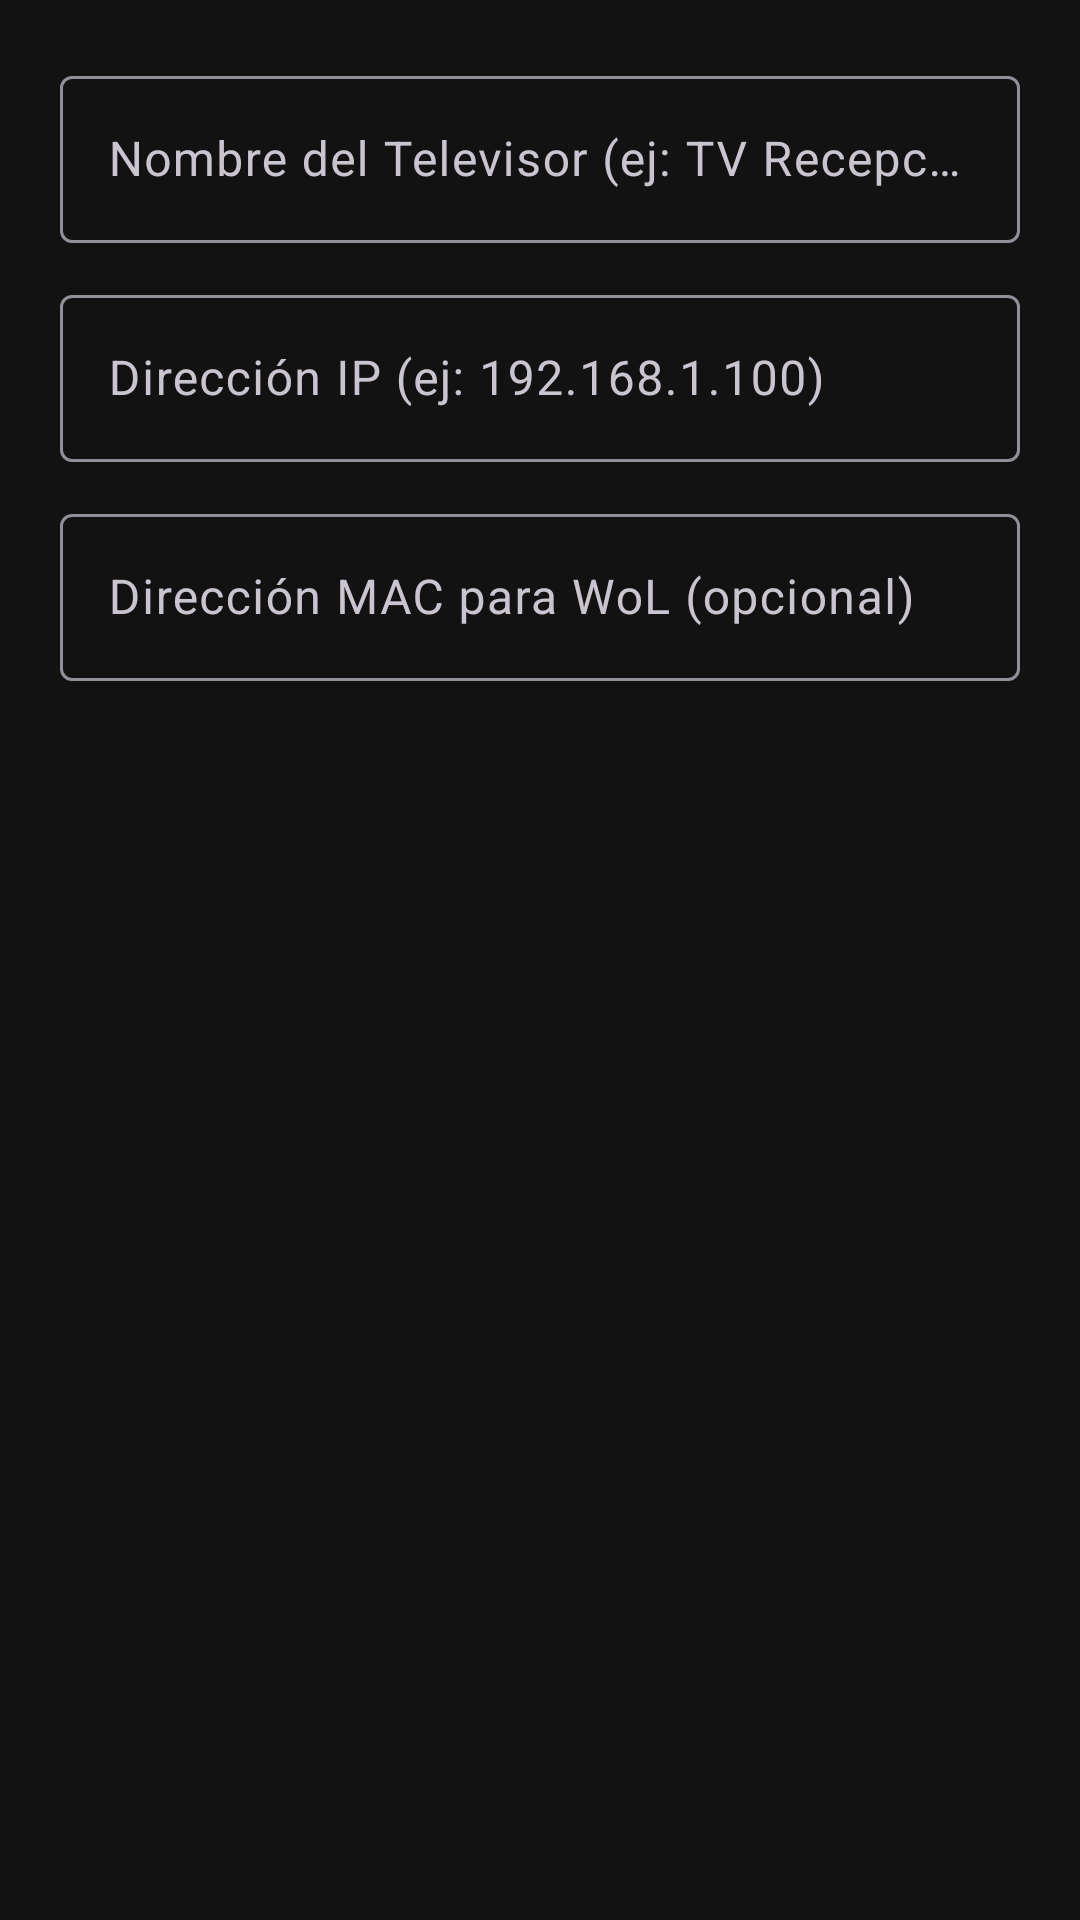

Here is an Android app screen rendered from its layout file. Give the layout XML and the strings, colors and styles it references.
<!-- AndroidManifest.xml: application theme Theme.TVCastSignage -->
<!-- res/layout/dialog_add_tv.xml -->
<?xml version="1.0" encoding="utf-8"?>
<LinearLayout xmlns:android="http://schemas.android.com/apk/res/android"
    android:layout_width="match_parent"
    android:layout_height="wrap_content"
    android:orientation="vertical"
    android:padding="20dp">

    <com.google.android.material.textfield.TextInputLayout
        android:layout_width="match_parent"
        android:layout_height="wrap_content"
        android:hint="Nombre del Televisor (ej: TV Recepción)">

        <com.google.android.material.textfield.TextInputEditText
            android:id="@+id/etDialogTvName"
            android:layout_width="match_parent"
            android:layout_height="wrap_content" />
    </com.google.android.material.textfield.TextInputLayout>

    <com.google.android.material.textfield.TextInputLayout
        android:layout_width="match_parent"
        android:layout_height="wrap_content"
        android:layout_marginTop="12dp"
        android:hint="Dirección IP (ej: 192.168.1.100)">

        <com.google.android.material.textfield.TextInputEditText
            android:id="@+id/etDialogTvIp"
            android:layout_width="match_parent"
            android:layout_height="wrap_content"
            android:inputType="textUri" />
    </com.google.android.material.textfield.TextInputLayout>

    <com.google.android.material.textfield.TextInputLayout
        android:layout_width="match_parent"
        android:layout_height="wrap_content"
        android:layout_marginTop="12dp"
        android:hint="Dirección MAC para WoL (opcional)">

        <com.google.android.material.textfield.TextInputEditText
            android:id="@+id/etDialogTvMac"
            android:layout_width="match_parent"
            android:layout_height="wrap_content" />
    </com.google.android.material.textfield.TextInputLayout>

</LinearLayout>
<!-- resources referenced by this layout -->
<resources>
  <style name="Theme.TVCastSignage" parent="Theme.Material3.Dark.NoActionBar">
          <item name="colorPrimary">@color/primary</item>
          <item name="colorPrimaryDark">@color/primary_dark</item>
          <item name="colorSecondary">@color/accent</item>
          <item name="android:windowBackground">@color/background_dark</item>
          <item name="android:statusBarColor">@color/surface_dark</item>
      </style>
  <color name="primary">#1976D2</color>
  <color name="primary_dark">#0D47A1</color>
  <color name="accent">#00E676</color>
  <color name="background_dark">#121212</color>
  <color name="surface_dark">#1E1E1E</color>
</resources>
